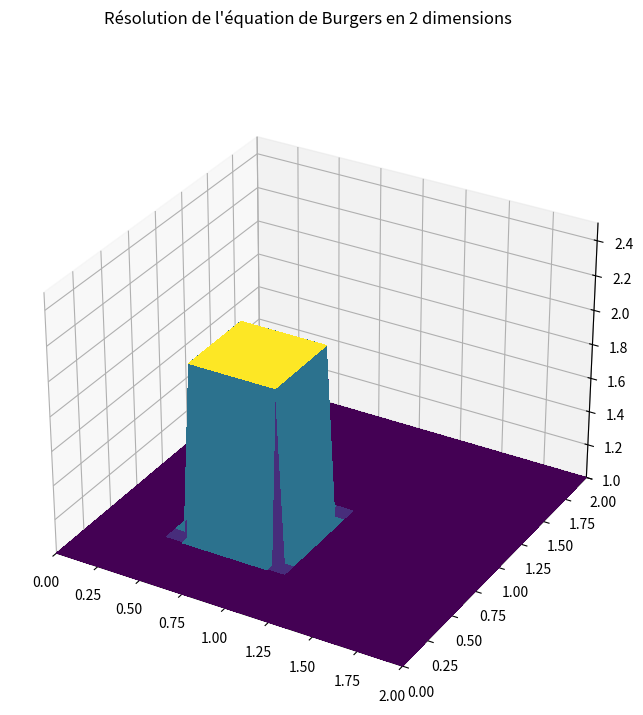

Here is the Python script that generated this plot:
"""
[redacted]
Référence : lorenabarba.com/blog/cfd-python-12-steps-to-navier-stokes/
"""

from mpl_toolkits.mplot3d import Axes3D
import numpy as np
import matplotlib.pyplot as plt
from matplotlib.pyplot import cm
from matplotlib.animation import FuncAnimation, PillowWriter

"""Etape 8 : Résolution de l'équation de Burgers en 2 dimensions"""
BLIT = False # ne marche pas avec True
SAVE = False

fig = plt.figure(dpi=100, figsize=(8,8))
axes = fig.add_subplot(projection='3d')
fig.suptitle("Résolution de l'équation de Burgers en 2 dimensions")


# Constantes
nx = 41 # nombre de points en x
ny = 41 # nombre de points en y
nt = 180 # nombre d'étapes à calculer
c = 1
nu = .01
dx = 2/(nx-1)
dy = 2/(ny-1)
sigma = .0009
dt = sigma * dx * dy / nu

x = np.linspace(0, 2, nx)
y = np.linspace(0, 2, ny)

X, Y = np.meshgrid(x, y)


# Création du signal créneau, conditions initiales
u = np.ones((ny, nx)) # niveau bas ; u est un vecteur de taille 1 sur n
u[int(.5/dy):int(1/dy+1), int(.5/dx):int(1/dx +1)]=2 # niveau haut pour .5<=x<=1 et ;5<=y<=1 (simultanément)

v = np.ones((ny, nx)) # niveau bas ; u est un vecteur de taille 1 sur n
v[int(.5/dy):int(1/dy+1), int(.5/dx):int(1/dx +1)]=2 # niveau haut pour .5<=x<=1 et ;5<=y<=1 (simultanément)


surf = axes.plot_surface(X,Y, u[:], cmap=cm.viridis, rstride=2, cstride=2, linewidth=0, antialiased=False)

axes.set_xlim(0,2)
axes.set_ylim(0,2)
axes.set_zlim(1,2.5)

# Animation 
def animate(n):
    global u_n
    global u

    u_n = u.copy()
    v_n = v.copy()

    u[1:-1, 1:-1] = (u_n[1:-1, 1:-1] - dt / dx * u_n[1:-1, 1:-1] * (u_n[1:-1, 1:-1] - u_n[1:-1, 0:-2]) - dt / dy * v_n[1:-1, 1:-1] * (u_n[1:-1, 1:-1] - u_n[0:-2, 1:-1]) + nu * dt / dx**2 * (u_n[1:-1,2:] - 2 * u_n[1:-1, 1:-1] + u_n[1:-1, 0:-2]) + nu * dt / dy**2 * (u_n[2:, 1:-1] - 2 * u_n[1:-1, 1:-1] + u_n[0:-2, 1:-1]))
    v[1:-1, 1:-1] = (v_n[1:-1, 1:-1] - dt / dx * u_n[1:-1, 1:-1] *(v_n[1:-1, 1:-1] - v_n[1:-1, 0:-2]) -dt / dy * v_n[1:-1, 1:-1] * (v_n[1:-1, 1:-1] - v_n[0:-2, 1:-1]) + nu * dt / dx**2 * (v_n[1:-1, 2:] - 2 * v_n[1:-1, 1:-1] + v_n[1:-1, 0:-2]) + nu * dt / dy**2 * (v_n[2:, 1:-1] - 2 * v_n[1:-1, 1:-1] + v_n[0:-2, 1:-1]))
    
    # conditions aux bords
    u[0, :] = 1
    u[-1, :] = 1
    u[:, 0] = 1
    u[:, -1] = 1

    v[0, :] = 1
    v[-1, :] = 1
    v[:, 0] = 1
    v[:, -1] = 1

    axes.clear()
    surf=axes.plot_surface(X, Y, u, cmap=cm.viridis, rstride=1, cstride=1)
    surf=axes.plot_surface(X, Y, v, cmap=cm.viridis, rstride=1, cstride=1)
    axes.set_zlim(1,2.5)
    axes.set_xlabel("$x$")
    axes.set_ylabel("$y$")
    # code pour éviter une erreur de matplotlib ; j'ai vraiment aucune idée de ce que c'est, je l'ai juste copy-paste de stackoverflow
    surf._facecolors2d = surf._facecolor3d
    surf._edgecolors2d = surf._edgecolor3d

    return surf,

anim = FuncAnimation(fig, animate, frames = nt, interval = dt, blit = BLIT)
if SAVE:
    writergif = PillowWriter(fps=30)
    anim.save('Images/animation-step8.gif', writer=writergif)

plt.show()